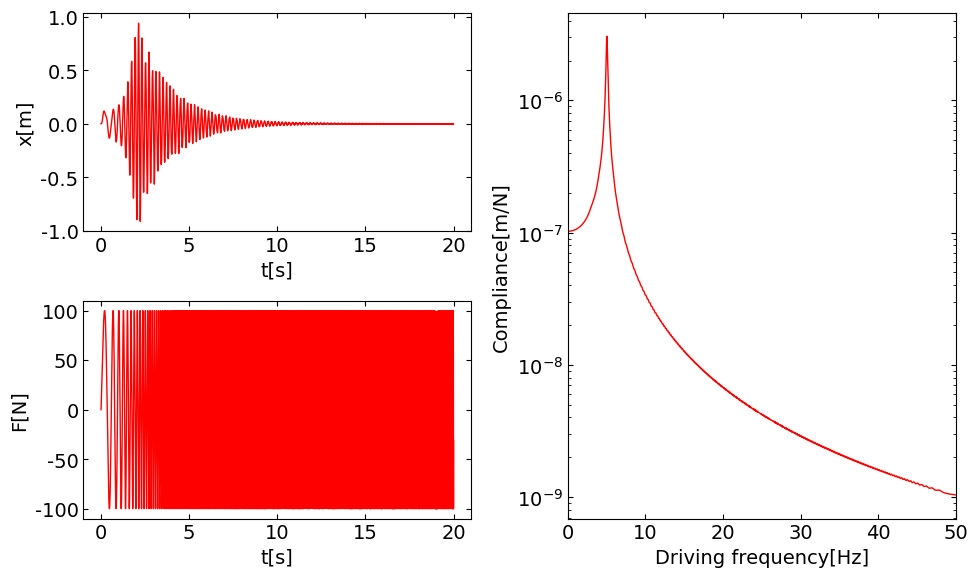

Generate this figure with matplotlib:

import numpy as np
from matplotlib import pyplot as plt
import scipy
import scipy.fftpack
from scipy.integrate import odeint

def f(var, t, m, k, c, A, alpha, f0):
    '''Harmonic oscillator'''
    x = var[0]
    v = var[1]

    # 外力を計算
    force = A * np.sin(2 * np.pi * (f0 * t + (alpha / 2) * t ** 2))

    # 運動方程式
    a = -(k / m) * x - (c /m) * v + force

    # 結果(1D配列にする必要があり)
    output = np.array([v, a])

    return output

def frf(input, output, samplerate):
    '''周波数応答関数（FRF）'''
    # 入出力信号のフーリエ変換
    fft_input = scipy.fftpack.fft(input)
    fft_output = scipy.fftpack.fft(output)

    # FRFを計算
    h_io = (fft_output * fft_input.conjugate()) / (fft_input * fft_input.conjugate())
    amp = np.sqrt((h_io.real ** 2) + (h_io.imag ** 2)) / (len(input) / 2)
    phase = np.arctan2(h_io.imag, h_io.real)
    phase = np.degrees(phase)
    freq = np.linspace(0, samplerate, len(input))

    return amp, freq

def plot(t, x, force, amp, freq):
    '''plot'''

    # フォントの種類とサイズを設定する
    plt.rcParams['font.size'] = 14
    plt.rcParams['font.family'] = 'Times New Roman'

    # 目盛を内側にする
    plt.rcParams['xtick.direction'] = 'in'
    plt.rcParams['ytick.direction'] = 'in'

    # グラフの上下左右にメモリ線をつける
    fig = plt.figure(figsize=(10, 6))
    ax1 = fig.add_subplot(221)
    ax1.yaxis.set_ticks_position('both')
    ax1.xaxis.set_ticks_position('both')
    
    ax2 = fig.add_subplot(223)
    ax2.yaxis.set_ticks_position('both')
    ax2.xaxis.set_ticks_position('both')

    ax3 = fig.add_subplot(122)
    ax3.yaxis.set_ticks_position('both')
    ax3.xaxis.set_ticks_position('both')

    # 軸のラベルを指定する
    ax1.set_xlabel('t[s]')
    ax1.set_ylabel('x[m]')

    ax2.set_xlabel('t[s]')
    ax2.set_ylabel('F[N]')

    ax3.set_xlabel('Driving frequency[Hz]')
    ax3.set_ylabel('Compliance[m/N]')

    # スケールを設定する
    ax3.set_xlim(0.0, 50.0)
    ax3.set_yscale('log')

    ax1.plot(t, x, label='Displacement', lw=1, color='red')
    ax2.plot(t, force, label='Force', lw=1, color='red')
    ax3.plot(freq, amp, label='FRF', lw=1, color='red')
    
    # レイアウト設定
    fig.tight_layout()

    plt.show()
    plt.close()

if __name__ == '__main__':
    # 定数
    m = 1.0
    k = 1000.0
    c = 1.0

    # 解析時間
    dt = 1e-3
    t_max = 20.0
    t = np.arange(0.0, t_max, dt)

    # 初期条件
    x0 = 0.0
    v0 = 0.0
    var = [x0, v0]

    # 外力の計算
    f0 = 1
    f1 = 50
    A = 100.0
    alpha = (f1 - f0) / t_max
    force = A * np.sin(2 * np.pi * (f0 * t + (alpha / 2) * t ** 2))

    # odeint
    var = odeint(f, var, t, args=(m, k, c, A, alpha, f0))

    # 結果を分離
    x = var.T[0]
    v = var.T[1]

    # FRFを計算
    amp, freq = frf(force, x, 1/dt)

    # プロット
    plot(t, x, force, amp, freq)
